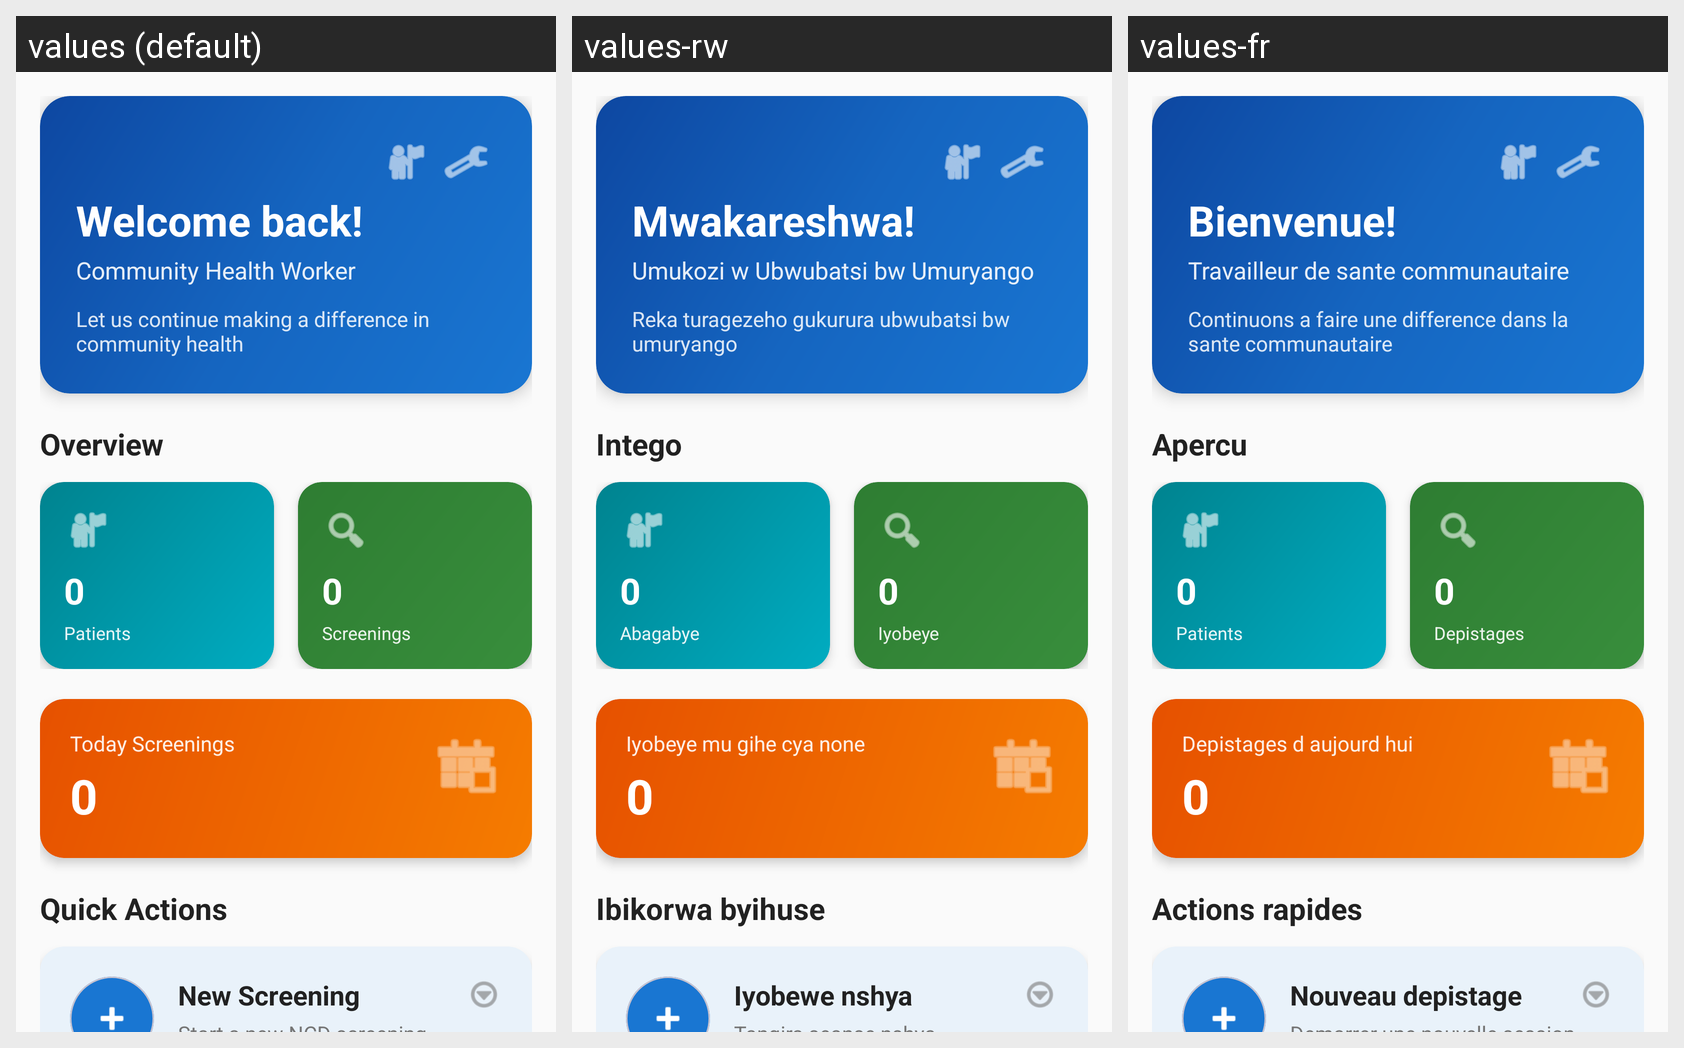

Strings drawn on this Android screen and how each of the app's shown locales translates them:
Android screen res/layout/fragment_home.xml rendered under 3 locales, left to right: values (default), values-rw, values-fr. Device: Nexus 5 (rendered at 1080×1920; each locale shown at half size, 540×960, under a caption strip naming it); theme Theme.NCDScreener.
Strings drawn on this screen, with the default value and each locale's value (text and hints the layout hard-codes, and strings that could not be matched under every locale, appear in the picture but are not listed):

welcome_back
  values: Welcome back!
  values-rw: Mwakareshwa!
  values-fr: Bienvenue!

community_health_worker
  values: Community Health Worker
  values-rw: Umukozi w Ubwubatsi bw Umuryango
  values-fr: Travailleur de sante communautaire

home_subtitle_app
  values: Let us continue making a difference in community health
  values-rw: Reka turagezeho gukurura ubwubatsi bw umuryango
  values-fr: Continuons a faire une difference dans la sante communautaire

overview
  values: Overview
  values-rw: Intego
  values-fr: Apercu

patients_label
  values: Patients
  values-rw: Abagabye
  values-fr: Patients

screenings_label
  values: Screenings
  values-rw: Iyobeye
  values-fr: Depistages

today_screenings
  values: Today Screenings
  values-rw: Iyobeye mu gihe cya none
  values-fr: Depistages d aujourd hui

quick_actions
  values: Quick Actions
  values-rw: Ibikorwa byihuse
  values-fr: Actions rapides

new_screening
  values: New Screening
  values-rw: Iyobewe nshya
  values-fr: Nouveau depistage
